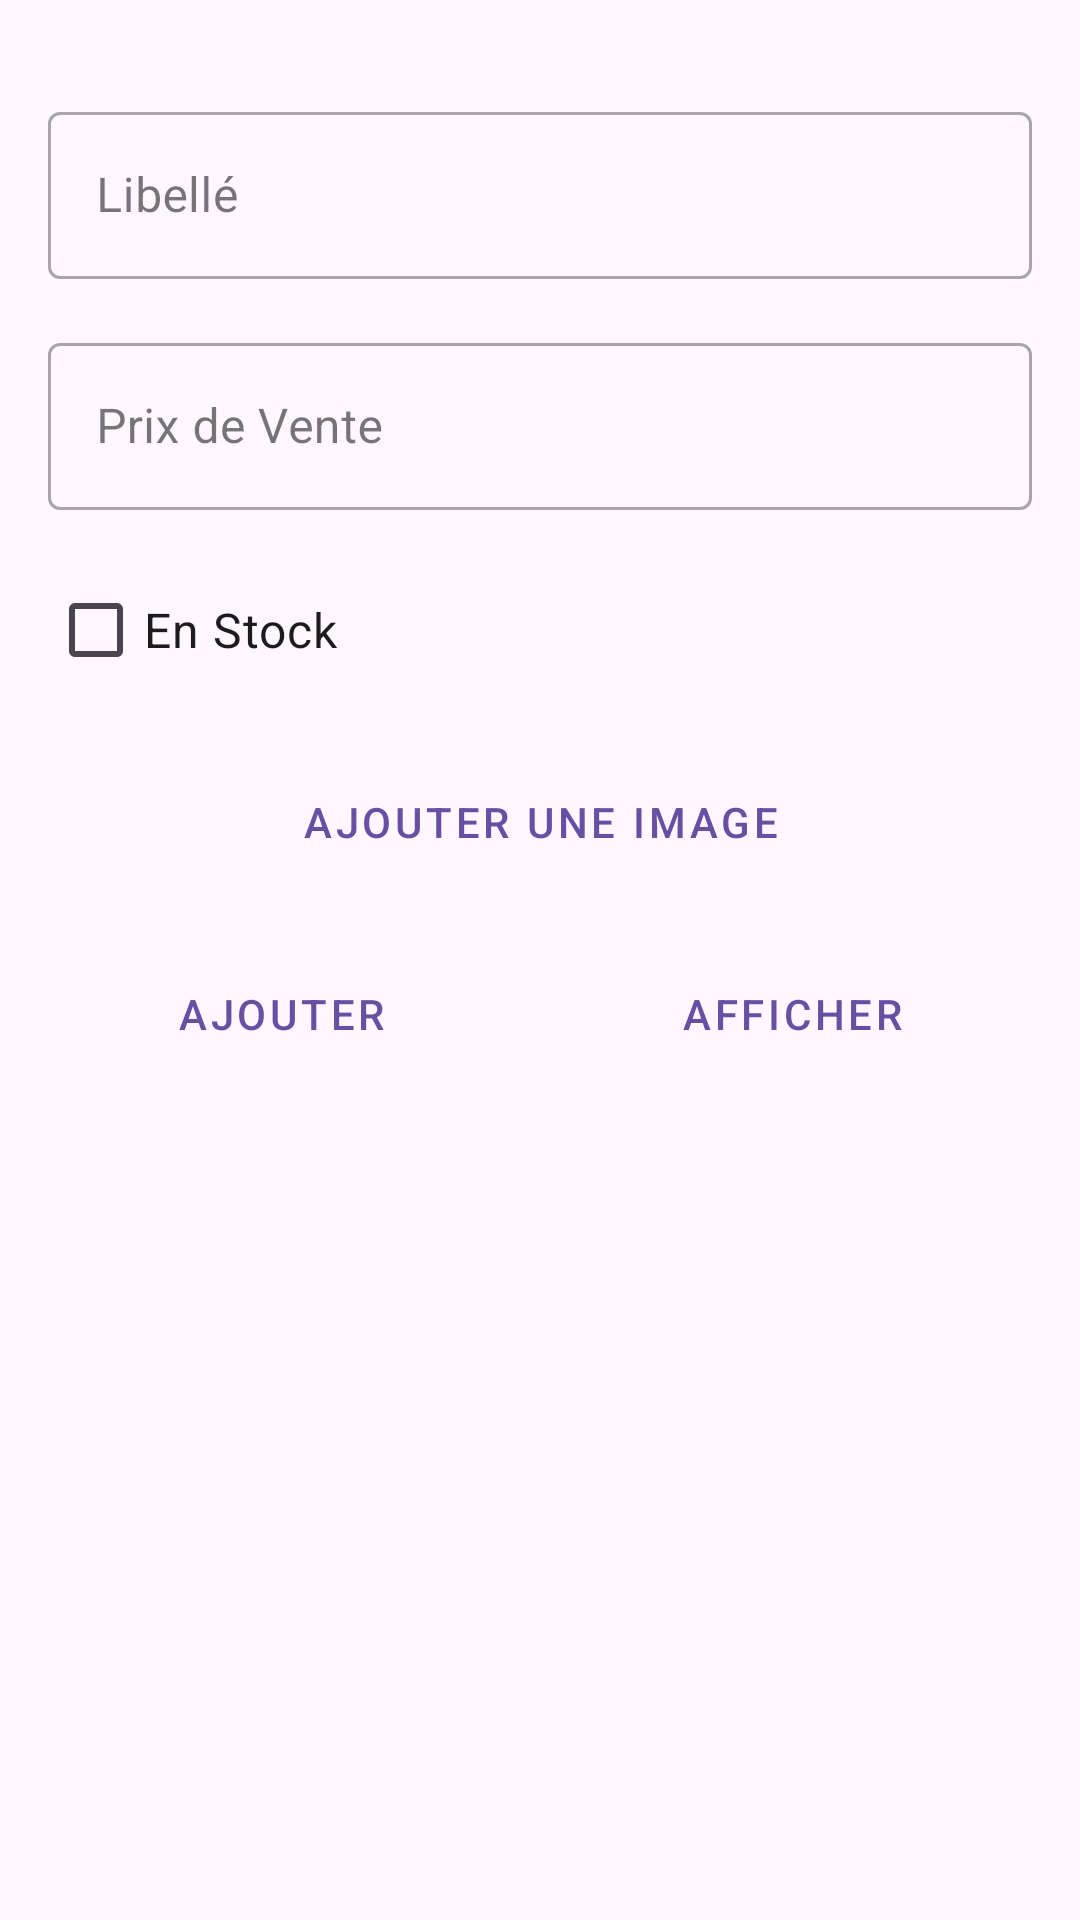

Produce the Android XML layout that renders to this screen, including the resource entries it uses.
<!-- AndroidManifest.xml: application theme Theme.Tpfinal_listeproduits -->
<!-- res/layout/activity_main.xml -->
<?xml version="1.0" encoding="utf-8"?>
<LinearLayout xmlns:android="http://schemas.android.com/apk/res/android"
    xmlns:app="http://schemas.android.com/apk/res-auto"
    xmlns:tools="http://schemas.android.com/tools"
    android:layout_width="match_parent"
    android:layout_height="match_parent"
    android:orientation="vertical"
    android:padding="16dp"
    tools:context=".MainActivity">

    <ImageView
        android:id="@+id/imageProduits"
        android:layout_width="wrap_content"
        android:layout_height="wrap_content"
        android:layout_marginBottom="16dp"
        android:adjustViewBounds="true"
        android:scaleType="fitCenter"
        android:src="@drawable/produits" />

    <com.google.android.material.textfield.TextInputLayout
        android:id="@+id/Libelle"
        style="@style/Widget.MaterialComponents.TextInputLayout.OutlinedBox"
        android:layout_width="match_parent"
        android:layout_height="wrap_content"
        android:layout_marginBottom="16dp">

        <com.google.android.material.textfield.TextInputEditText
            android:id="@+id/libelle"
            android:layout_width="match_parent"
            android:layout_height="wrap_content"
            android:hint="Libellé"
            android:inputType="text" />
    </com.google.android.material.textfield.TextInputLayout>

    <com.google.android.material.textfield.TextInputLayout
        android:id="@+id/tilPrixVente"
        style="@style/Widget.MaterialComponents.TextInputLayout.OutlinedBox"
        android:layout_width="match_parent"
        android:layout_height="wrap_content"
        android:layout_marginBottom="16dp">

        <com.google.android.material.textfield.TextInputEditText
            android:id="@+id/prixVente"
            android:layout_width="match_parent"
            android:layout_height="wrap_content"
            android:hint="Prix de Vente"
            android:inputType="numberDecimal" />
    </com.google.android.material.textfield.TextInputLayout>

    <CheckBox
        android:id="@+id/disponible"
        android:layout_width="wrap_content"
        android:layout_height="wrap_content"
        android:text="En Stock"
        android:textSize="16sp"
        android:layout_marginBottom="16dp"/>

    <Button
        android:id="@+id/btnCaptureImage"
        style="@style/Widget.MaterialComponents.Button.OutlinedButton"
        android:layout_width="match_parent"
        android:layout_height="wrap_content"
        android:text="Ajouter une Image"
        android:layout_marginBottom="16dp"/>

    <ImageView
        android:id="@+id/imgPreview"
        android:layout_width="wrap_content"
        android:layout_height="wrap_content"
        android:visibility="gone"
        android:layout_gravity="center"/>

    <LinearLayout
        android:layout_width="match_parent"
        android:layout_height="wrap_content"
        android:orientation="horizontal">

        <Button
            android:id="@+id/submit_btn"
            style="@style/Widget.MaterialComponents.Button.OutlinedButton"
            android:layout_width="0dp"
            android:layout_height="wrap_content"
            android:layout_weight="1"
            android:text="AJOUTER " />

        <Button
            android:id="@+id/edit_btn"
            style="@style/Widget.MaterialComponents.Button.OutlinedButton"
            android:layout_width="0dp"
            android:layout_height="wrap_content"
            android:text="MODIFIER"
            android:visibility="gone"
            android:layout_marginStart="8dp"/>

        <Button
            android:id="@+id/display_btn"
            style="@style/Widget.MaterialComponents.Button.OutlinedButton"
            android:layout_width="0dp"
            android:layout_height="wrap_content"
            android:layout_weight="1"
            android:text="AFFICHER"
            android:layout_marginStart="8dp"/>

    </LinearLayout>
</LinearLayout>
<!-- resources referenced by this layout -->
<resources>
  <style name="Theme.Tpfinal_listeproduits" parent="Base.Theme.Tpfinal_listeproduits" />
  <style name="Base.Theme.Tpfinal_listeproduits" parent="Theme.Material3.DayNight.NoActionBar">
          
          
      </style>
</resources>
